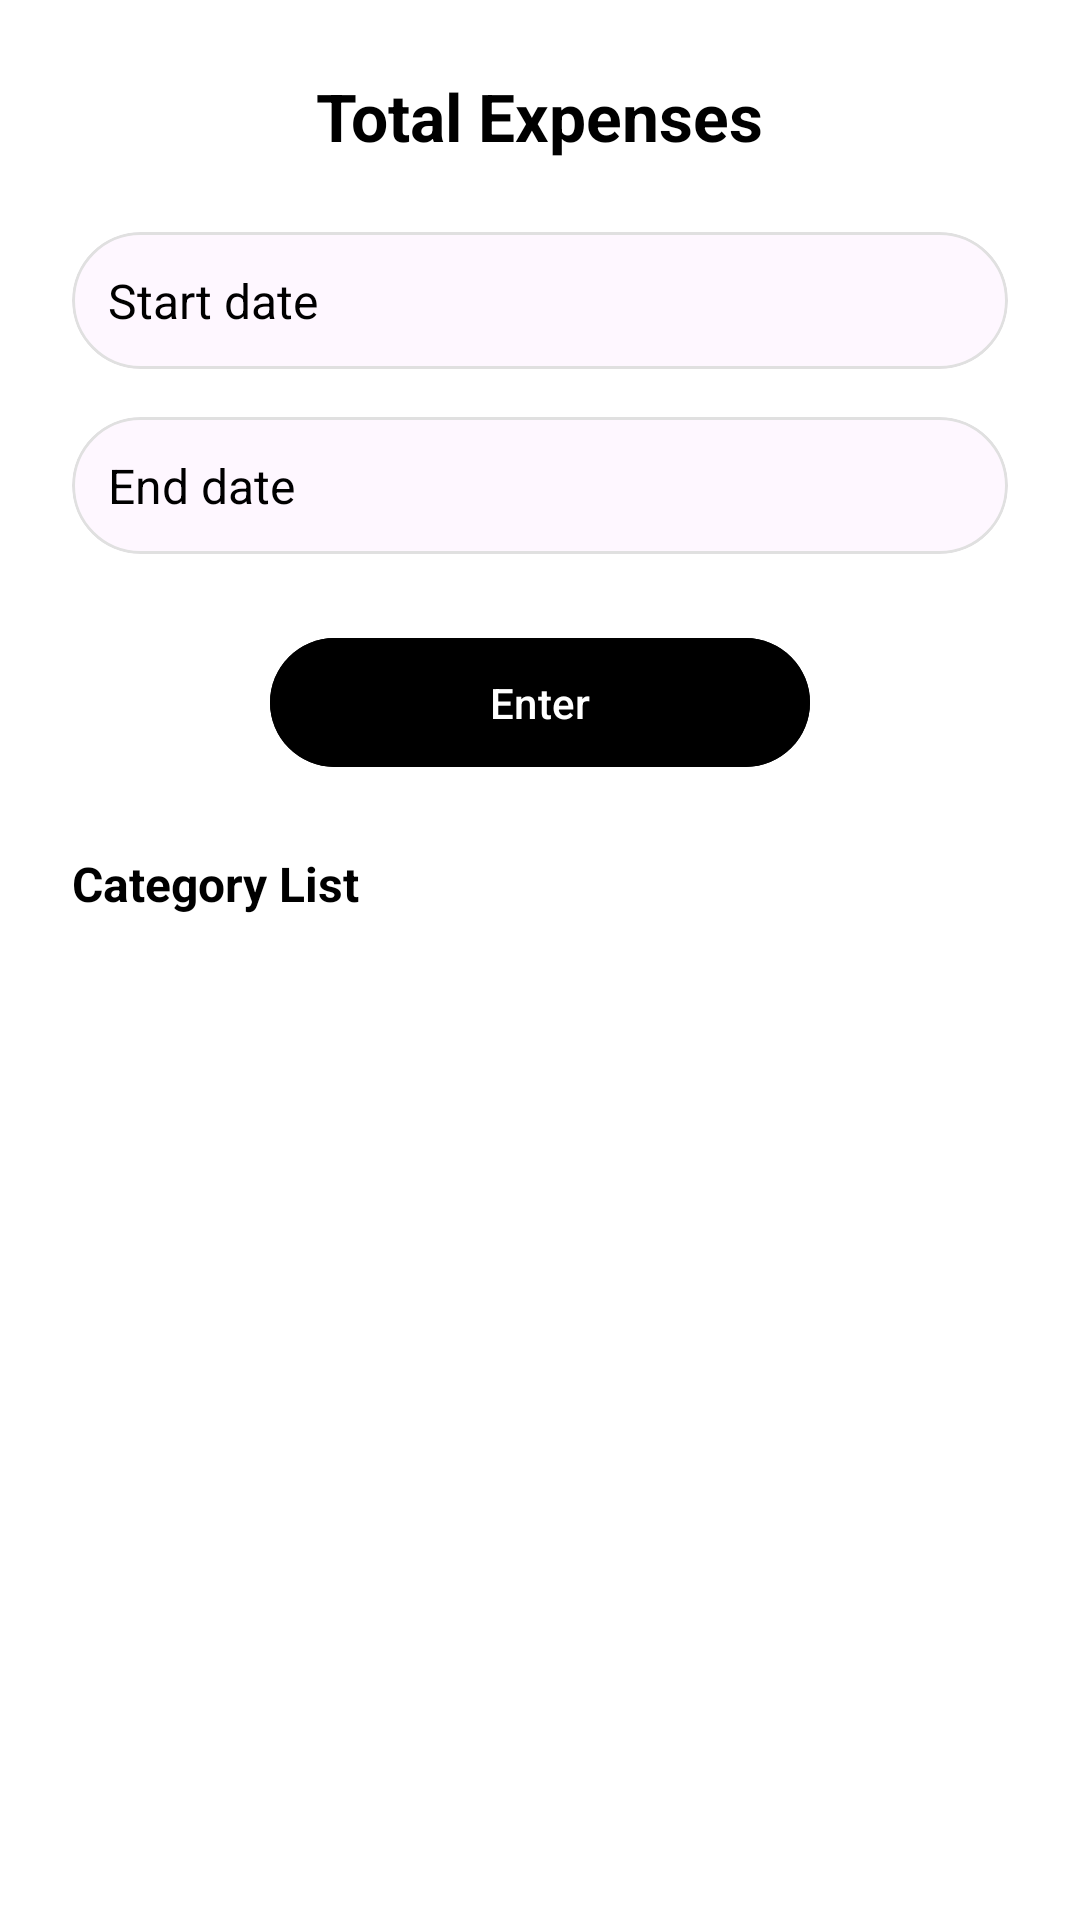

Android layout source for this screen:
<!-- AndroidManifest.xml: application theme Theme.PROG3CBudgeApp -->
<!-- res/layout/fragment_total_expenses.xml -->
<?xml version="1.0" encoding="utf-8"?>
<androidx.constraintlayout.widget.ConstraintLayout xmlns:android="http://schemas.android.com/apk/res/android"
    xmlns:app="http://schemas.android.com/apk/res-auto"
    xmlns:tools="http://schemas.android.com/tools"
    android:layout_width="match_parent"
    android:layout_height="match_parent"
    android:background="@color/white"
    tools:context=".AddExpenseActivity">

    <TextView
        android:id="@+id/tvTotalExpenses"
        android:layout_width="wrap_content"
        android:layout_height="wrap_content"
        android:layout_marginTop="24dp"
        android:text="Total Expenses"
        android:textColor="@color/black"
        android:textSize="22sp"
        android:textStyle="bold"
        app:layout_constraintEnd_toEndOf="parent"
        app:layout_constraintStart_toStartOf="parent"
        app:layout_constraintTop_toTopOf="parent" />

    <com.google.android.material.card.MaterialCardView
        android:id="@+id/cvStartDate"
        android:layout_width="match_parent"
        android:layout_height="wrap_content"
        android:layout_marginHorizontal="24dp"
        android:layout_marginTop="24dp"
        app:cardCornerRadius="24dp"
        app:cardElevation="0dp"
        app:strokeColor="#E0E0E0"
        app:strokeWidth="1dp"
        app:layout_constraintEnd_toEndOf="parent"
        app:layout_constraintStart_toStartOf="parent"
        app:layout_constraintTop_toBottomOf="@+id/tvTotalExpenses">

        <androidx.constraintlayout.widget.ConstraintLayout
            android:layout_width="match_parent"
            android:layout_height="wrap_content"
            android:padding="12dp">

            <TextView
                android:id="@+id/tvStartDate"
                android:layout_width="wrap_content"
                android:layout_height="wrap_content"
                android:text="Start date"
                android:textColor="@color/black"
                android:textSize="16sp"
                app:layout_constraintBottom_toBottomOf="parent"
                app:layout_constraintStart_toStartOf="parent"
                app:layout_constraintTop_toTopOf="parent" />

            <ImageView
                android:id="@+id/ivStartDateCheck"
                android:layout_width="24dp"
                android:layout_height="24dp"
                android:background="@drawable/circle_green_background"
                android:padding="4dp"
                android:src="@drawable/ic_check"
                android:visibility="gone"
                app:layout_constraintBottom_toBottomOf="parent"
                app:layout_constraintEnd_toEndOf="parent"
                app:layout_constraintTop_toTopOf="parent"
                app:tint="@color/white" />

        </androidx.constraintlayout.widget.ConstraintLayout>
    </com.google.android.material.card.MaterialCardView>

    <com.google.android.material.card.MaterialCardView
        android:id="@+id/cvEndDate"
        android:layout_width="match_parent"
        android:layout_height="wrap_content"
        android:layout_marginHorizontal="24dp"
        android:layout_marginTop="16dp"
        app:cardCornerRadius="24dp"
        app:cardElevation="0dp"
        app:strokeColor="#E0E0E0"
        app:strokeWidth="1dp"
        app:layout_constraintEnd_toEndOf="parent"
        app:layout_constraintStart_toStartOf="parent"
        app:layout_constraintTop_toBottomOf="@+id/cvStartDate">

        <androidx.constraintlayout.widget.ConstraintLayout
            android:layout_width="match_parent"
            android:layout_height="wrap_content"
            android:padding="12dp">

            <TextView
                android:id="@+id/tvEndDate"
                android:layout_width="wrap_content"
                android:layout_height="wrap_content"
                android:text="End date"
                android:textColor="@color/black"
                android:textSize="16sp"
                app:layout_constraintBottom_toBottomOf="parent"
                app:layout_constraintStart_toStartOf="parent"
                app:layout_constraintTop_toTopOf="parent" />

            <ImageView
                android:id="@+id/ivEndDateCheck"
                android:layout_width="24dp"
                android:layout_height="24dp"

                android:padding="4dp"
                android:src="@drawable/ic_check"
                android:visibility="gone"
                app:layout_constraintBottom_toBottomOf="parent"
                app:layout_constraintEnd_toEndOf="parent"
                app:layout_constraintTop_toTopOf="parent"
                app:tint="@color/white" />

        </androidx.constraintlayout.widget.ConstraintLayout>
    </com.google.android.material.card.MaterialCardView>

    <com.google.android.material.button.MaterialButton
        android:id="@+id/btnEnter"
        android:layout_width="180dp"
        android:layout_height="wrap_content"
        android:layout_marginTop="24dp"
        android:backgroundTint="@color/black"
        android:padding="12dp"
        android:text="Enter"
        android:textColor="@color/white"
        app:cornerRadius="24dp"
        app:layout_constraintEnd_toEndOf="parent"
        app:layout_constraintStart_toStartOf="parent"
        app:layout_constraintTop_toBottomOf="@+id/cvEndDate" />

    <TextView
        android:id="@+id/tvCategoryList"
        android:layout_width="wrap_content"
        android:layout_height="wrap_content"
        android:layout_marginTop="24dp"
        android:layout_marginStart="24dp"
        android:text="Category List"
        android:textColor="@color/black"
        android:textStyle="bold"
        android:textSize="16sp"
        app:layout_constraintStart_toStartOf="parent"
        app:layout_constraintTop_toBottomOf="@+id/btnEnter" />

    <androidx.recyclerview.widget.RecyclerView
        android:id="@+id/rvCategories"
        android:layout_width="match_parent"
        android:layout_height="0dp"
        android:layout_marginTop="16dp"
        android:layout_marginBottom="16dp"
        android:clipToPadding="false"
        android:paddingHorizontal="24dp"
        app:layout_constraintBottom_toBottomOf="parent"
        app:layout_constraintEnd_toEndOf="parent"
        app:layout_constraintStart_toStartOf="parent"
        app:layout_constraintTop_toBottomOf="@+id/tvCategoryList" />

</androidx.constraintlayout.widget.ConstraintLayout>
<!-- resources referenced by this layout -->
<resources>
  <color name="black">#FF000000</color>
  <color name="white">#FFFFFFFF</color>
  <style name="Theme.PROG3CBudgeApp" parent="Base.Theme.PROG3CBudgeApp" />
  <style name="Base.Theme.PROG3CBudgeApp" parent="Theme.Material3.DayNight.NoActionBar">
          
          
      </style>
</resources>
